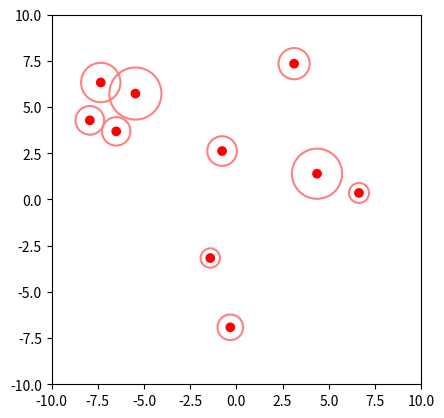

Recreate this plot in Python.
import numpy as np
import matplotlib.pyplot as plt
from matplotlib.animation import FuncAnimation
from matplotlib.patches import Circle

# Set up the figure and axis
fig, ax = plt.subplots()
ax.set_xlim(-10, 10)
ax.set_ylim(-10, 10)
ax.set_aspect('equal')

# Parameters
num_points = 10
points = np.random.uniform(-8, 8, (num_points, 2))
speeds = np.random.uniform(0.05, 0.2, num_points)
angles = np.random.uniform(0, 2 * np.pi, num_points)
radii = np.random.uniform(0.5, 1.5, num_points)
max_radius_variation = 0.3  # Max variation in radius size

# Initial colors (all red)
colors = [(1, 0, 0, 1)] * num_points  # RGBA for red

# Scatter plot and circles
point_scatter = ax.scatter(points[:, 0], points[:, 1], color=colors)
circles = [Circle((x, y), radius=r, color=(1, 0.5, 0.5), fill=False, lw=1.5) for (x, y), r in zip(points, radii)]
for circle in circles:
    ax.add_patch(circle)

# Update function for animation
def update(frame):
    global points, angles, colors, radii
    # Move points randomly based on their speeds and angles
    points[:, 0] += speeds * np.cos(angles)
    points[:, 1] += speeds * np.sin(angles)

    # Update point and circle positions
    point_scatter.set_offsets(points)
    for i, circle in enumerate(circles):
        # Vary the radius within a range
        radii[i] = np.clip(radii[i] + np.random.uniform(-max_radius_variation, max_radius_variation), 0.5, 2.0)
        circle.set_radius(radii[i])
        circle.set_center(points[i])

    # Reset all colors to red
    colors = [(1, 0, 0, 1)] * num_points  # RGBA for red
    for circle in circles:
        circle.set_edgecolor((1, 0.5, 0.5))  # Light red

    # Check for intersections
    for i in range(num_points):
        for j in range(i + 1, num_points):
            dist = np.linalg.norm(points[i] - points[j])
            if dist < radii[i] + radii[j]:  # Check if circles intersect
                colors[i] = (0, 0, 1, 1)  # Blue
                colors[j] = (0, 0, 1, 1)  # Blue
                circles[i].set_edgecolor('blue')
                circles[j].set_edgecolor('blue')

    # Update colors in scatter plot
    point_scatter.set_facecolors(colors)

    # Boundary conditions to keep points within view
    for i in range(num_points):
        if points[i, 0] < -10 or points[i, 0] > 10:
            angles[i] = np.pi - angles[i]
        if points[i, 1] < -10 or points[i, 1] > 10:
            angles[i] = -angles[i]

# Create animation
ani = FuncAnimation(fig, update, frames=200, interval=50)
plt.show()
